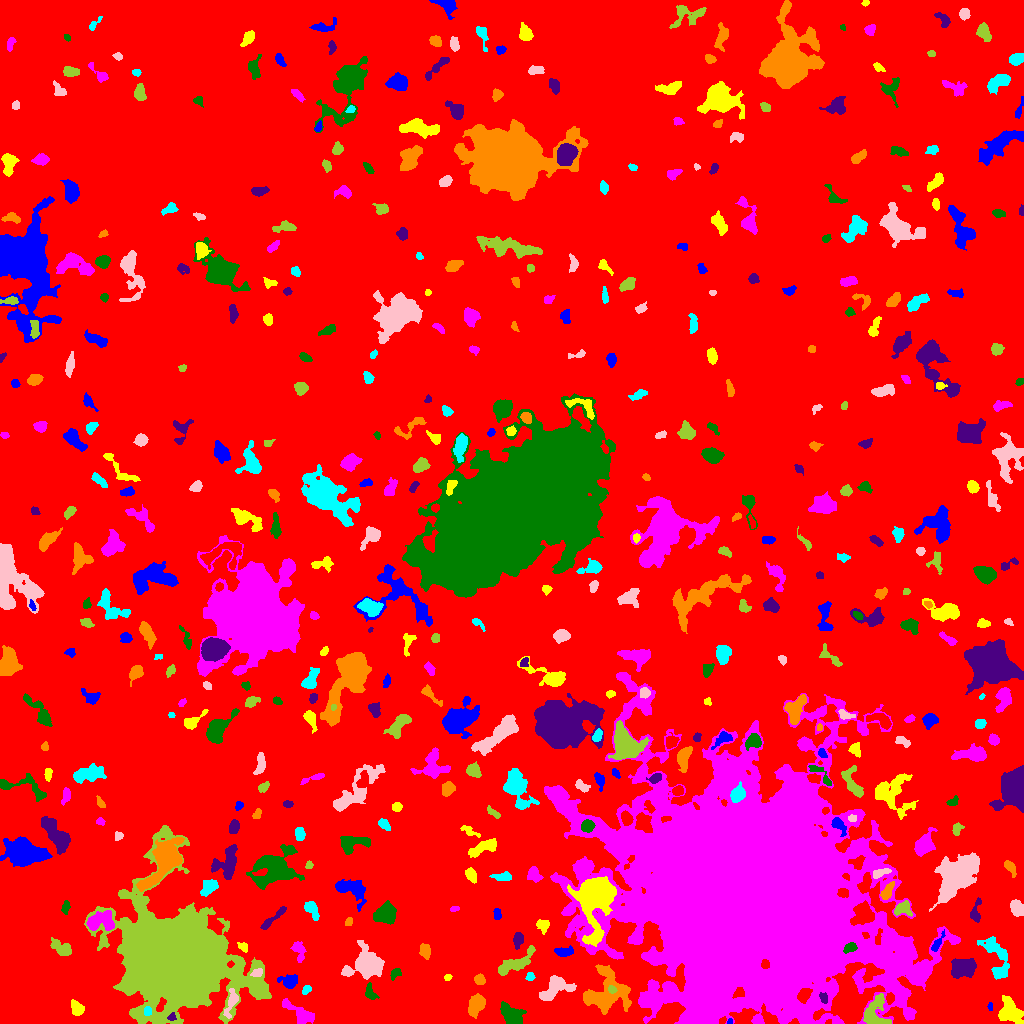

The table this chart was drawn from, first rows:
ID, X, Y, A, B, theta, total_flux, mu_max, mu_median, mu_mean, R_fwhm, R_e, R10, R90, x_start, x_end, y_start, y_end, area, greylevel
0, 516.5, 514, 304.1, 285.8, 0.461, 1936284, 14.0, 2.0, 2.404, 91.01, 239, 90.68, 382.2, 0, 1023, 0, 1023, 805540, 2.404
1, 729.7, 1.914, 1.534, 1.358, 0.9898, 116.0, 5.0, 4.0, 3.742, 2.821, 1.871, 0.7979, 2.764, 727, 732, 0, 5, 31, 11.74
2, 1010, 11.38, 6.176, 4.863, -0.967, 2179, 13.0, 4.0, 4.758, 6.383, 6.232, 2.394, 10.16, 998, 1023, 0, 28, 458, 9.758
3, 745.5, 127.6, 51.55, 43.24, -0.5682, 1720265, 251.0, 11.0, 27.28, 30.47, 44.85, 14.95, 99.81, 544, 960, 0, 351, 63053, 31.28
4, 511.7, 8.268, 6.489, 3.997, -0.7125, 1207, 8.0, 3.0, 3.245, 6.652, 6.05, 2.257, 9.591, 500, 526, 0, 22, 372, 8.245
5, 171.4, 6.395, 1.975, 1.749, 0.4559, 167.0, 6.0, 3.0, 2.831, 3.192, 2.326, 0.9772, 3.523, 167, 176, 3, 11, 59, 14.83
6, 476.5, 18.89, 5.623, 3.536, 1.116, 1083, 8.0, 3.0, 3.551, 6.747, 5.528, 2.111, 8.575, 468, 485, 5, 30, 305, 8.551
7, 147.5, 12.34, 2.076, 1.913, -1.371, 128.0, 4.0, 2.0, 1.803, 3.656, 2.459, 0.9772, 3.868, 144, 151, 8, 17, 71, 15.8
8, 231.2, 21.26, 7.568, 2.481, 1.248, 734.0, 8.0, 3.0, 3.512, 5.441, 4.442, 1.693, 7.047, 223, 238, 5, 35, 209, 13.51
9, 874.7, 10.37, 8.284, 6.042, 1.381, 1913, 11.0, 4.0, 4.28, 6.206, 6.676, 2.523, 10.37, 863, 891, 0, 30, 447, 11.28
10, 969.1, 18.24, 3.506, 2.129, -0.7976, 190.0, 4.0, 2.0, 1.919, 4.687, 3.338, 1.262, 4.983, 961, 975, 13, 25, 99, 6.919
11, 990, 17.09, 2.035, 1.136, -1.55, 140.0, 9.0, 3.0, 3.415, 1.871, 1.784, 0.5642, 3.038, 987, 992, 13, 21, 41, 9.415
12, 76.85, 14.61, 3.571, 2.527, -1.153, 408.0, 6.0, 2.0, 2.4, 4.82, 3.7, 1.493, 5.89, 71, 84, 8, 24, 170, 8.4
13, 299.9, 9.724, 10.11, 3.515, -0.605, 999.0, 9.0, 2.0, 2.83, 3.09, 5.997, 2.034, 9.474, 282, 314, 0, 25, 353, 7.83
14, 370, 31.08, 4.345, 2.377, -1.208, 402.0, 6.0, 3.0, 2.934, 4.951, 3.7, 1.493, 5.809, 365, 379, 24, 41, 137, 9.934
15, 823.5, 25.36, 2.84, 1.799, -1.155, 277.0, 7.0, 3.0, 3.378, 3.432, 2.877, 0.9772, 4.478, 819, 827, 20, 31, 82, 17.38
16, 606.1, 29.82, 11.26, 9.798, 0.526, 5962, 17.0, 5.0, 5.556, 8.078, 9.591, 3.523, 15.91, 583, 631, 9, 59, 1073, 10.56
17, 306.5, 33.91, 2.655, 1.843, 0.7927, 207.0, 5.0, 3.0, 2.76, 3.613, 2.821, 1.128, 4.334, 302, 311, 29, 38, 75, 7.76
18, 553.9, 35.14, 8.223, 4.293, 0.6225, 2168, 12.0, 4.0, 4.713, 7.611, 6.155, 2.459, 9.805, 539, 576, 23, 48, 460, 10.71
19, 611.9, 34.03, 2.137, 1.698, -0.509, 235.0, 7.0, 3.5, 3.672, 3.192, 2.459, 0.9772, 3.827, 608, 617, 30, 38, 64, 18.67
20, 944.3, 40.2, 2.117, 1.517, -0.3057, 89.0, 5.0, 1.0, 1.348, 2.034, 2.034, 0.5642, 3.523, 940, 948, 34, 43, 66, 7.348
21, 289.7, 42.07, 4.148, 3.018, 0.02285, 536.0, 7.0, 2.0, 2.54, 4.442, 3.909, 1.493, 6.408, 277, 297, 35, 49, 211, 8.54
22, 447.7, 45.85, 1.728, 1.249, 0.01265, 113.0, 6.0, 2.0, 2.354, 2.523, 1.784, 0.5642, 2.932, 444, 452, 43, 49, 48, 11.35
23, 918.3, 49.72, 4.299, 2.165, 0.5538, 279.0, 4.0, 2.0, 2.098, 5.47, 3.613, 1.382, 5.412, 912, 926, 43, 56, 133, 17.1
24, 395.4, 50.36, 2.833, 2.015, 0.7256, 283.0, 6.0, 3.0, 2.888, 4.068, 2.932, 1.128, 4.549, 390, 401, 43, 55, 98, 9.888
25, 961.9, 55.2, 6.076, 4.464, 0.1311, 3015, 15.0, 7.0, 6.915, 7.421, 6.58, 2.523, 10.2, 951, 976, 45, 65, 436, 10.92
26, 479.6, 43.85, 2.78, 2.364, -0.5251, 342.0, 6.0, 3.0, 3.196, 4.652, 3.29, 1.382, 5.015, 474, 485, 39, 50, 107, 11.2
27, 530.2, 46.91, 2.121, 2.029, 0.7564, 342.0, 10.0, 5.0, 4.957, 3.432, 2.646, 0.9772, 4.107, 525, 535, 43, 51, 69, 10.96
28, 257, 50.84, 3.085, 1.868, 0.3638, 279.0, 6.0, 3.0, 3.17, 4.406, 3.038, 1.128, 4.583, 250, 262, 47, 55, 88, 14.17
29, 514.2, 59.21, 10.62, 3.278, 0.4844, 1621, 9.0, 4.0, 3.787, 7.069, 6.232, 2.459, 9.821, 498, 535, 48, 78, 428, 8.787
30, 765.1, 59.09, 2.112, 1.846, -1.328, 489.0, 15.0, 6.0, 6.52, 3.141, 2.523, 0.9772, 3.949, 761, 769, 55, 64, 75, 55.52
31, 563.7, 71.55, 4.414, 1.99, 0.05411, 333.0, 5.0, 2.0, 2.108, 4.406, 3.7, 1.493, 5.698, 554, 573, 67, 78, 158, 8.108
32, 242.9, 76.71, 2.768, 1.925, -0.6721, 281.0, 7.0, 3.0, 3.345, 3.141, 2.764, 1.128, 4.478, 237, 247, 71, 81, 84, 8.345
33, 298.6, 73.62, 5.151, 2.812, -1.255, 339.0, 4.0, 2.0, 1.813, 5.47, 3.949, 1.596, 6.555, 290, 306, 61, 82, 187, 7.813
34, 850.5, 75.9, 2.948, 2.139, 0.4006, 382.0, 7.0, 3.0, 3.237, 3.989, 3.09, 1.262, 4.983, 843, 857, 70, 81, 118, 30.24
35, 517.9, 84.46, 3.379, 2.154, 1.452, 452.0, 8.0, 3.0, 3.183, 4.26, 3.29, 1.262, 5.323, 513, 523, 74, 91, 142, 10.18
36, 424.9, 72.14, 3.464, 2.389, -1.442, 390.0, 7.0, 2.0, 2.635, 3.742, 3.613, 1.382, 5.726, 419, 430, 64, 80, 148, 8.635
37, 996.3, 67.33, 13.01, 5.201, -1.194, 1231, 7.0, 2.0, 2.242, 3.909, 7.506, 2.646, 11.59, 977, 1009, 44, 87, 549, 7.242
38, 365.7, 59.3, 8.895, 7.544, 0.3698, 3324, 10.0, 4.0, 4.171, 10.36, 8.885, 3.478, 13.69, 341, 384, 44, 83, 797, 9.171
39, 62.34, 74.52, 5.806, 3.061, -0.56, 458.0, 7.0, 2.0, 1.854, 2.646, 4.514, 1.493, 7.569, 50, 71, 68, 86, 247, 7.854
40, 477, 77.29, 11.02, 7.044, 1.006, 14898, 30.0, 7.0, 9.84, 11.16, 10.57, 4.107, 17.72, 451, 496, 53, 113, 1514, 15.84
41, 936.9, 79.81, 4.985, 1.604, 1.024, 261.0, 6.0, 2.0, 2.157, 3.656, 3.192, 1.128, 5.323, 931, 945, 72, 94, 121, 11.16
42, 543.2, 97.99, 3.075, 2.801, -1.031, 278.0, 4.0, 2.0, 1.986, 5.171, 3.568, 1.382, 5.528, 536, 549, 89, 104, 140, 8.986
43, 100.1, 101.4, 7.616, 4.296, 0.08587, 1117, 8.0, 2.0, 2.718, 6.155, 5.781, 2.185, 9.39, 86, 114, 93, 113, 411, 12.72
44, 385.7, 109.8, 4.923, 4.312, 0.4683, 2282, 14.0, 5.5, 5.881, 7.159, 5.754, 2.326, 9.184, 373, 396, 99, 123, 388, 10.88
45, 272, 104.2, 9.595, 1.585, 0.7366, 481.0, 6.0, 2.0, 2.532, 5.412, 4.146, 1.693, 6.531, 260, 286, 94, 117, 190, 8.532
46, 348.5, 101.5, 2.13, 1.693, 1.144, 217.0, 7.0, 4.0, 3.5, 3.241, 2.394, 0.9772, 3.7, 345, 352, 98, 106, 62, 10.5
47, 311.5, 114.4, 4.922, 2.552, -1.041, 822.0, 10.0, 4.0, 4.304, 5.046, 4.107, 1.596, 6.58, 304, 319, 103, 122, 191, 10.3
48, 1017, 115.5, 3.818, 2.676, -1.059, 691.0, 8.0, 4.0, 3.508, 5.614, 4.184, 1.693, 6.383, 1010, 1023, 107, 124, 197, 9.508
49, 902.1, 114.7, 4.51, 3.11, 0.1423, 664.0, 8.0, 3.0, 3.405, 5.14, 4.068, 1.596, 6.457, 894, 912, 107, 123, 195, 11.41
50, 427, 119, 9.87, 4.278, -1.044, 3185, 21.0, 4.0, 5.256, 5.109, 6.308, 2.257, 11.42, 408, 445, 97, 135, 606, 10.26
51, 497.1, 108.7, 2.738, 1.767, 1.541, 179.0, 4.0, 2.0, 2.131, 4.297, 2.821, 1.128, 4.26, 493, 501, 104, 115, 84, 8.131
52, 594.4, 126.5, 12.55, 7.393, 1.505, 23780, 65.0, 8.0, 15.35, 8.722, 9.045, 3.478, 17.38, 567, 616, 77, 147, 1549, 25.35
53, 454.8, 114.6, 2.334, 1.3, 0.2647, 113.0, 5.0, 2.0, 2.26, 2.585, 2.257, 0.7979, 3.432, 450, 459, 112, 117, 50, 8.26
54, 65.33, 115.1, 2.652, 1.68, 1.329, 150.0, 4.0, 2.0, 1.579, 3.909, 2.646, 0.9772, 4.068, 61, 70, 109, 123, 95, 7.579
55, 975.5, 109.9, 5.465, 2.546, 1.418, 219.0, 4.0, 1.0, 1.344, 4.618, 3.385, 1.262, 5.441, 970, 981, 101, 126, 163, 8.344
56, 886.9, 131.8, 4.962, 2.202, 1.007, 459.0, 8.0, 3.0, 2.833, 3.7, 3.909, 1.382, 6.257, 880, 894, 124, 142, 162, 11.83
57, 208.3, 135.8, 4.696, 2.994, 0.8778, 941.0, 11.0, 4.0, 4.297, 4.37, 4.478, 1.693, 7.203, 200, 218, 127, 144, 219, 11.3
58, 955.6, 147.6, 8.827, 6.045, 0.8812, 17523, 76.0, 6.0, 12.62, 6.723, 7.356, 2.764, 15.59, 929, 979, 112, 171, 1389, 18.62
59, 177.6, 65.12, 23.13, 19.5, -0.6503, 332846, 251.0, 10.0, 26.54, 11.89, 21.3, 6.794, 43.41, 84, 271, 0, 198, 12541, 30.54
... 443 more rows
